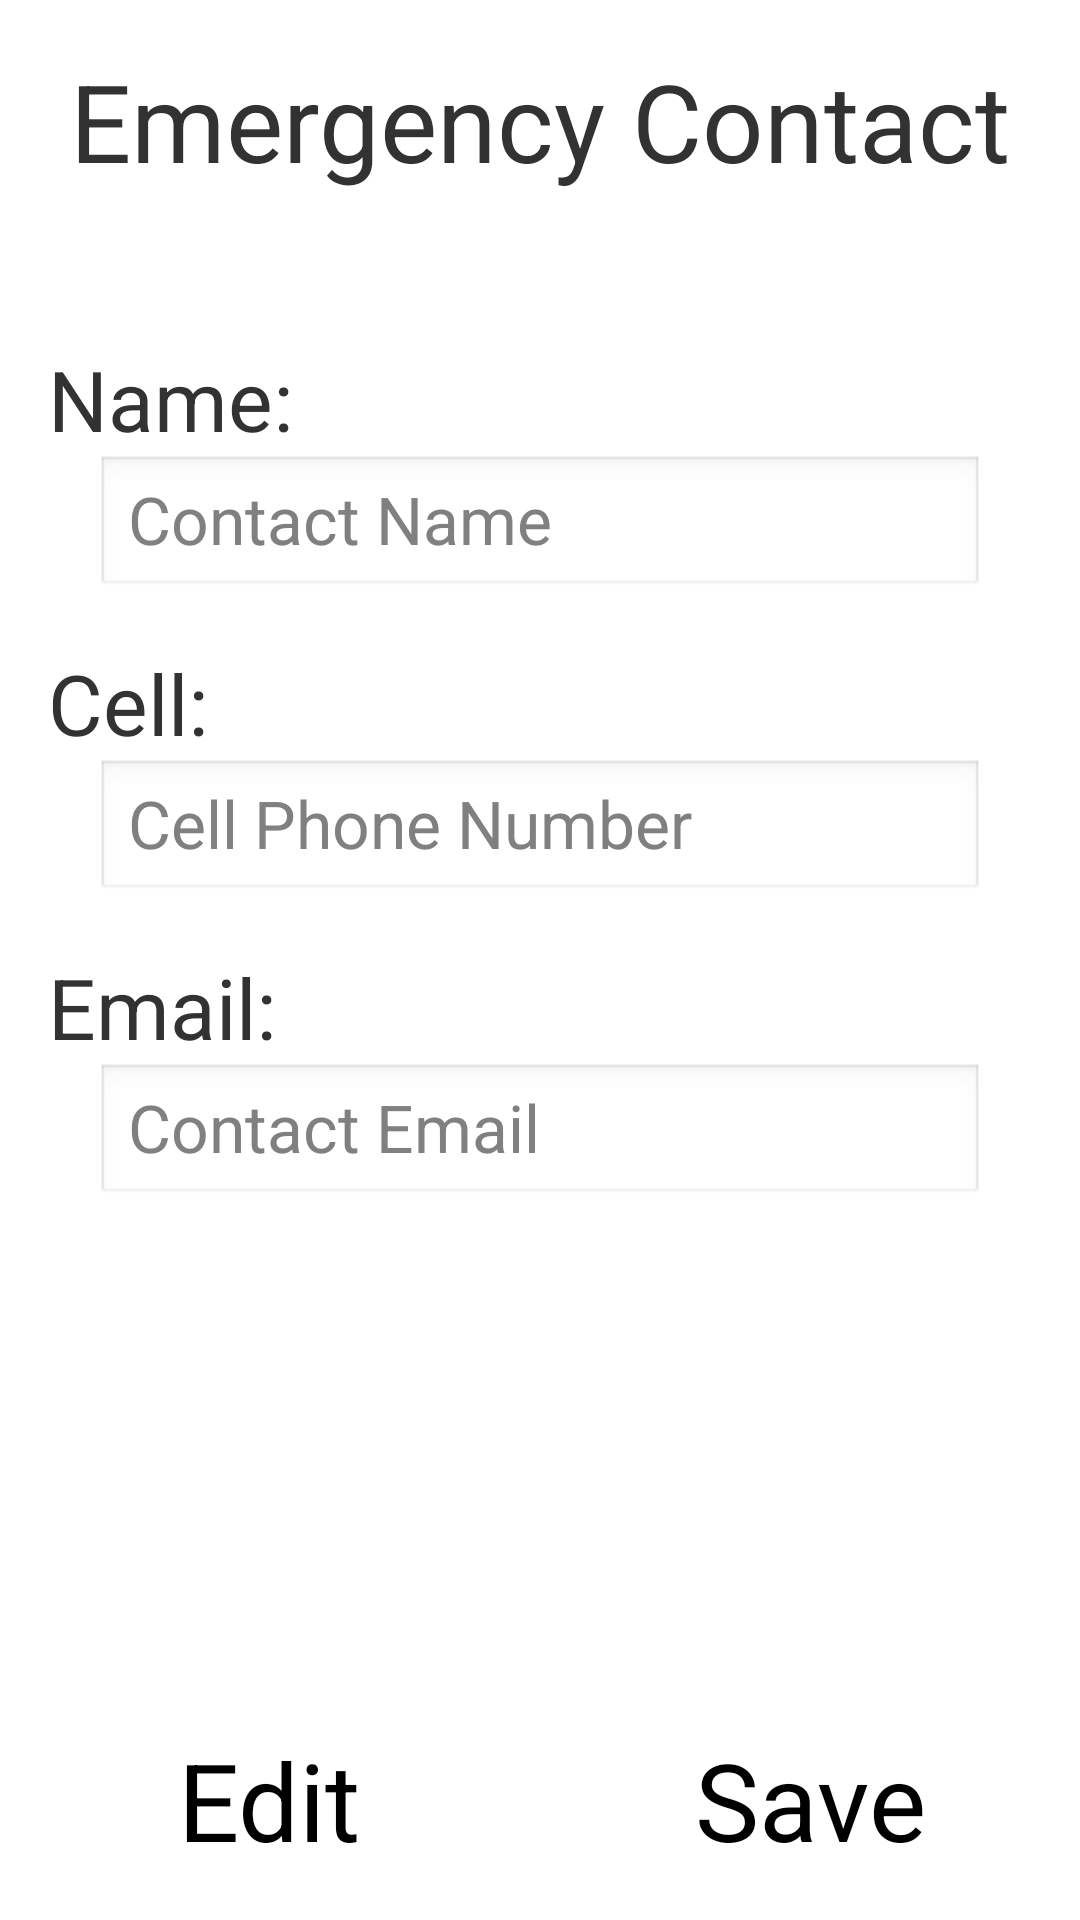

This screen was rendered from an Android layout file. Write that file and the resources it references.
<!-- AndroidManifest.xml: application theme AppTheme -->
<!-- res/layout/activity_settings.xml -->
<RelativeLayout xmlns:android="http://schemas.android.com/apk/res/android"
    xmlns:tools="http://schemas.android.com/tools"
    android:layout_width="match_parent"
    android:layout_height="match_parent"
    android:orientation="vertical"
    android:paddingTop="@dimen/activity_vertical_margin"
    tools:context=".SettingsActivity" >

    <LinearLayout
        android:layout_width="wrap_content"
        android:layout_height="wrap_content"
        android:paddingLeft="@dimen/activity_horizontal_margin"
    	android:paddingRight="@dimen/activity_horizontal_margin"
        android:layout_alignParentLeft="true"
        android:layout_alignParentRight="true"
        android:layout_alignParentTop="true"
        android:orientation="vertical" >

        <TextView
            android:id="@+id/textEmergencyContact"
            android:layout_width="match_parent"
            android:layout_height="wrap_content"
            android:layout_marginBottom="50dp"
            android:gravity="center"
            android:text="@string/emergency_contact"
            android:textSize="36sp" />

        <TextView
            android:id="@+id/textName"
            android:layout_width="wrap_content"
            android:layout_height="wrap_content"
            android:text="Name:"
            android:textSize="28sp" />

        <EditText
            android:id="@+id/editTextName"
            android:layout_width="match_parent"
            android:layout_height="wrap_content"
            android:layout_marginBottom="@dimen/activity_vertical_margin"
            android:layout_marginLeft="@dimen/activity_horizontal_margin"
            android:layout_marginRight="@dimen/activity_horizontal_margin"
            android:layout_weight="1.78"
            android:ems="10"
            android:hint="Contact Name"
            android:inputType="textPersonName"
            android:textSize="22sp" />

        <TextView
            android:id="@+id/textCell"
            android:layout_width="wrap_content"
            android:layout_height="wrap_content"
            android:text="Cell:"
            android:textSize="28sp" />

        <EditText
            android:id="@+id/editTextCell"
            android:layout_width="match_parent"
            android:layout_height="wrap_content"
            android:layout_marginBottom="@dimen/activity_vertical_margin"
            android:layout_marginLeft="@dimen/activity_horizontal_margin"
            android:layout_marginRight="@dimen/activity_horizontal_margin"
            android:layout_weight="1"
            android:ems="10"
            android:hint="Cell Phone Number"
            android:inputType="phone"
            android:textSize="22sp" />

        <TextView
            android:id="@+id/textEmail"
            android:layout_width="wrap_content"
            android:layout_height="wrap_content"
            android:text="Email:"
            android:textSize="28sp" />

        <EditText
            android:id="@+id/editTextEmail"
            android:layout_width="match_parent"
            android:layout_height="wrap_content"
            android:layout_marginLeft="@dimen/activity_horizontal_margin"
            android:layout_marginRight="@dimen/activity_horizontal_margin"
            android:layout_weight="1"
            android:ems="10"
            android:hint="Contact Email"
            android:inputType="textEmailAddress"
            android:textSize="22sp" />
        
    </LinearLayout>

    <RelativeLayout
        android:layout_width="match_parent"
        android:layout_height="80dp"
        android:layout_alignParentBottom="true" >

        <View
            android:layout_width="match_parent"
            android:layout_height="1dip"
            android:layout_alignParentTop="true"
            android:layout_marginLeft="4dip"
            android:layout_marginRight="4dip"
            android:background="?android:attr/dividerVertical" />

        <View
            android:id="@+id/ViewColorPickerHelper"
            android:layout_width="1dip"
            android:layout_height="wrap_content"
            android:layout_alignParentBottom="true"
            android:layout_alignParentTop="true"
            android:layout_centerHorizontal="true"
            android:layout_marginBottom="4dip"
            android:layout_marginTop="4dip"
            android:background="?android:attr/dividerVertical" />

        <Button
            android:id="@+id/buttonEdit"
            android:layout_width="wrap_content"
            android:layout_height="wrap_content"
            android:layout_alignParentBottom="true"
            android:layout_alignParentLeft="true"
            android:layout_alignParentTop="true"
            android:layout_toLeftOf="@id/ViewColorPickerHelper"
            android:background="?android:attr/selectableItemBackground"
            android:text="Edit"
            android:textSize="36sp" />

        <Button
            android:id="@+id/buttonSave"
            android:layout_width="wrap_content"
            android:layout_height="match_parent"
            android:layout_alignParentBottom="true"
            android:layout_alignParentRight="true"
            android:layout_alignParentTop="true"
            android:layout_toRightOf="@id/ViewColorPickerHelper"
            android:background="?android:attr/selectableItemBackground"
            android:text="Save"
            android:textSize="36sp" />
    </RelativeLayout>

</RelativeLayout>
<!-- resources referenced by this layout -->
<resources>
  <dimen name="activity_horizontal_margin">16dp</dimen>
  <dimen name="activity_vertical_margin">16dp</dimen>
  <string name="emergency_contact">Emergency Contact</string>
  <style name="AppTheme" parent="AppBaseTheme">
          
          <item name="android:windowActionBar">false</item>
  	    <item name="android:windowNoTitle">true</item>
      </style>
  <style name="AppBaseTheme" parent="android:Theme.Light">
          
      </style>
</resources>
